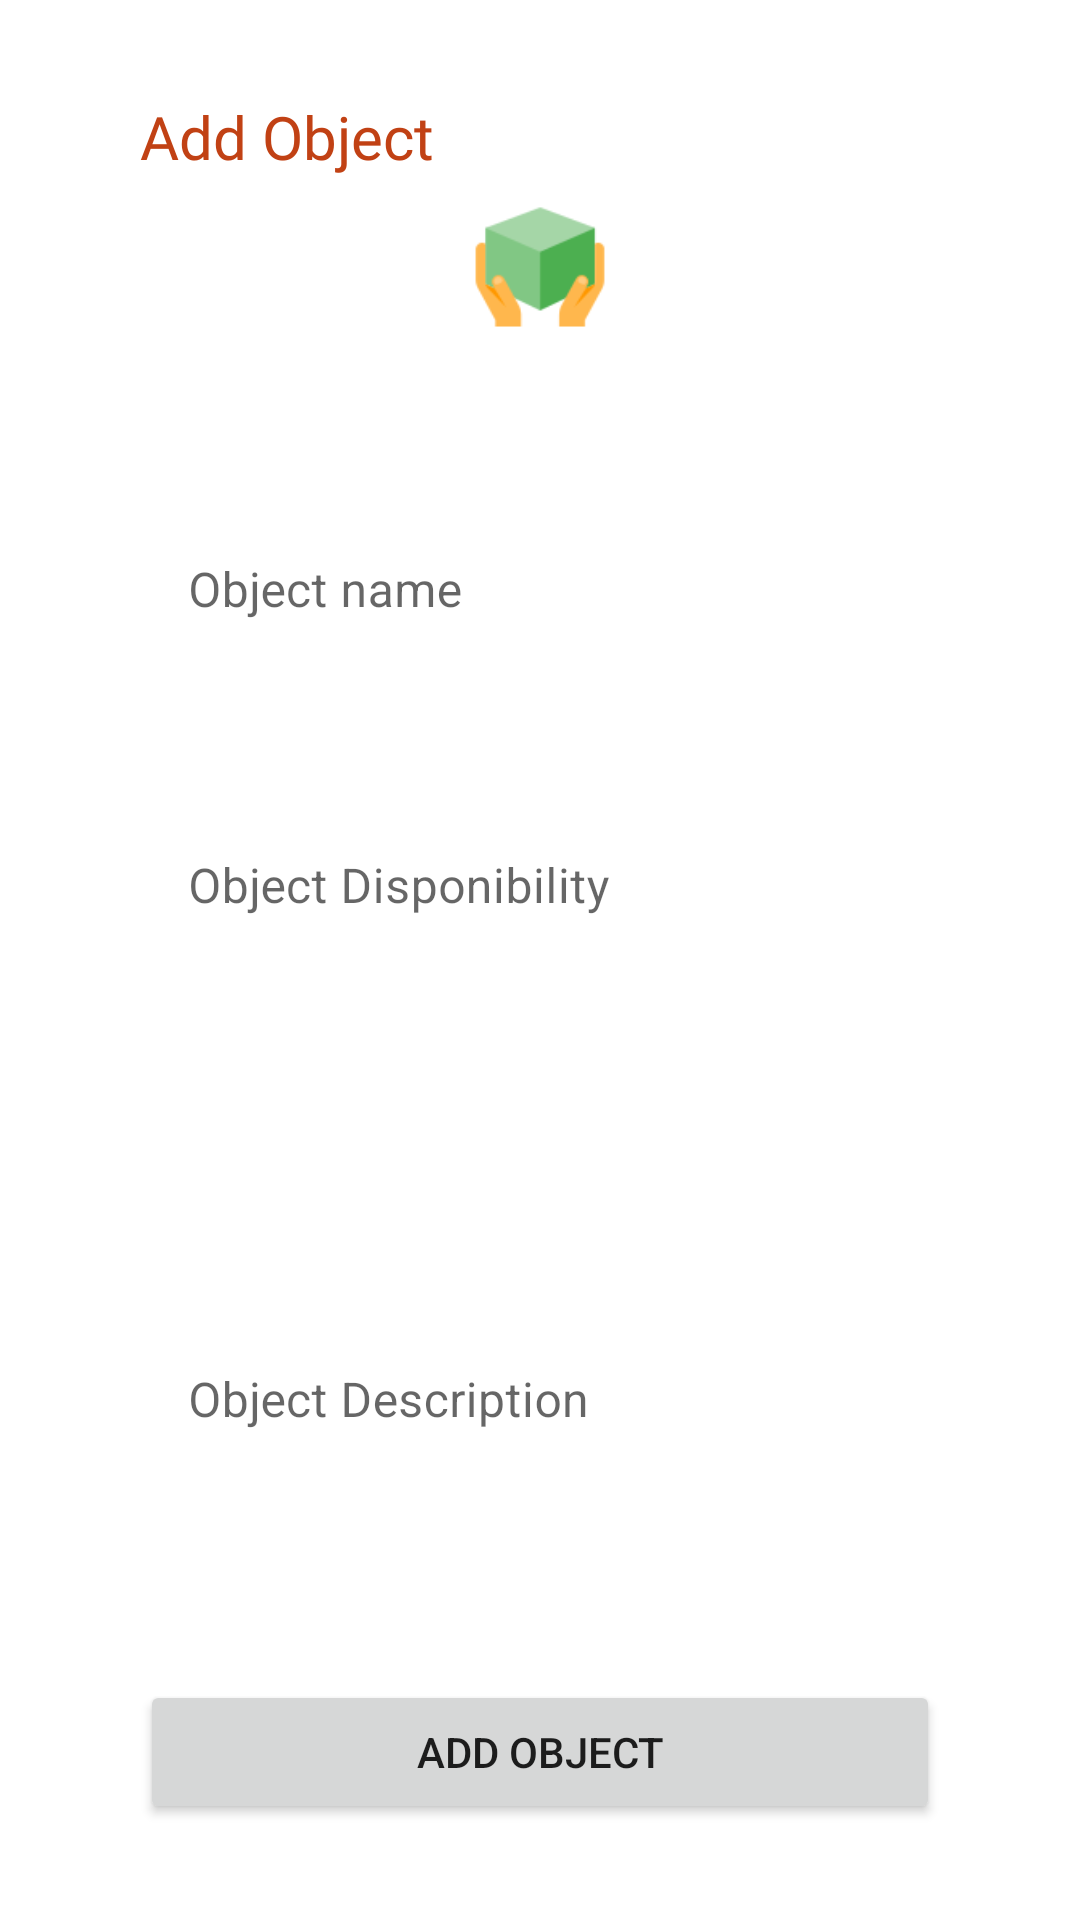

Produce the Android XML layout that renders to this screen, including the resource entries it uses.
<!-- AndroidManifest.xml: application theme Theme.LetMeApp -->
<!-- res/layout/fragment_object.xml -->
<?xml version="1.0" encoding="utf-8"?>
<androidx.constraintlayout.widget.ConstraintLayout xmlns:android="http://schemas.android.com/apk/res/android"
    xmlns:app="http://schemas.android.com/apk/res-auto"
    xmlns:tools="http://schemas.android.com/tools"
    android:layout_width="match_parent"
    android:layout_height="match_parent"
    android:padding="@dimen/padding_constraint_standard"
    tools:context=".ui.object.ObjectFragment"
    >

    <TextView
        android:id="@+id/tvObject"
        android:layout_width="wrap_content"
        android:layout_height="wrap_content"
        android:text="@string/strAddObject"
        app:layout_constraintStart_toStartOf="@id/glStart"
        app:layout_constraintTop_toTopOf="parent"
        android:fontFamily="@font/lemon"
        android:textColor="@color/primary_dark"
        android:textSize="@dimen/tv_title1_size"
        />

    <ImageView
        android:id="@+id/ivObjeto"
        android:layout_width="wrap_content"
        android:layout_height="wrap_content"
        app:layout_constraintEnd_toEndOf="@id/glEnd"
        app:layout_constraintStart_toStartOf="@id/glStart"
        app:layout_constraintTop_toBottomOf="@+id/tvObject"
        app:srcCompat="@drawable/box" />

    <com.google.android.material.textfield.TextInputLayout
        android:id="@+id/tilNombreObjeto"
        style="@style/TextInputLayout"
        android:layout_width="0dp"
        android:layout_height="wrap_content"
        android:layout_marginTop="32dp"
        app:layout_constraintEnd_toEndOf="@id/glEnd"
        app:layout_constraintStart_toStartOf="@id/glStart"
        app:layout_constraintTop_toBottomOf="@id/ivObjeto">

        <com.google.android.material.textfield.TextInputEditText
            android:id="@+id/tietNombreObjeto"
            android:layout_width="match_parent"
            android:layout_height="wrap_content"
            android:hint="@string/strObjectName" />
    </com.google.android.material.textfield.TextInputLayout>

    <com.google.android.material.textfield.TextInputLayout
        android:id="@+id/tilDescripionObjeto"
        style="@style/TextInputLayout"
        android:layout_width="0dp"
        android:layout_height="0dp"
        android:layout_marginTop="32dp"
        app:layout_constraintBottom_toTopOf="@+id/btnObjeto"
        app:layout_constraintEnd_toEndOf="@id/glEnd"
        app:layout_constraintStart_toStartOf="@id/glStart"
        app:layout_constraintTop_toBottomOf="@+id/tilDisponibilidadObjeto">

        <com.google.android.material.textfield.TextInputEditText
            android:id="@+id/tietDescripcionObjeto"
            android:layout_width="match_parent"
            android:layout_height="match_parent"
            android:hint="@string/strObjectDescription"
            android:singleLine="false" />
    </com.google.android.material.textfield.TextInputLayout>

    <com.google.android.material.textfield.TextInputLayout
        android:id="@+id/tilDisponibilidadObjeto"
        style="@style/TextInputLayout"
        android:layout_width="0dp"
        android:layout_height="wrap_content"
        android:layout_marginTop="32dp"
        app:layout_constraintEnd_toEndOf="@id/glEnd"
        app:layout_constraintStart_toStartOf="@id/glStart"
        app:layout_constraintTop_toBottomOf="@+id/tilNombreObjeto">

        <com.google.android.material.textfield.TextInputEditText
            android:id="@+id/tietDisponibilidadObjeto"
            android:layout_width="match_parent"
            android:layout_height="wrap_content"
            android:hint="@string/strObjectDisponibility" />
    </com.google.android.material.textfield.TextInputLayout>

    <Button
        android:id="@+id/btnObjeto"
        android:layout_width="0dp"
        android:layout_height="wrap_content"
        android:text="@string/strAddObject"
        app:layout_constraintBottom_toBottomOf="parent"
        app:layout_constraintEnd_toEndOf="@id/glEnd"
        app:layout_constraintStart_toStartOf="@id/glStart" />

    <androidx.constraintlayout.widget.Guideline
        android:id="@+id/glStart"
        android:layout_width="wrap_content"
        android:layout_height="wrap_content"
        android:orientation="vertical"
        app:layout_constraintGuide_percent="0.05" />

    <androidx.constraintlayout.widget.Guideline
        android:id="@+id/glEnd"
        android:layout_width="wrap_content"
        android:layout_height="wrap_content"
        android:orientation="vertical"
        app:layout_constraintGuide_percent="0.95" />

    <ProgressBar
        android:id="@+id/pbObjectFragment"
        style="?android:attr/progressBarStyle"
        android:layout_width="0dp"
        android:layout_height="0dp"
        android:visibility="gone"
        app:layout_constraintBottom_toBottomOf="parent"
        app:layout_constraintEnd_toStartOf="@+id/glEnd"
        app:layout_constraintStart_toStartOf="@+id/glStart"
        app:layout_constraintTop_toTopOf="parent"
        tools:visibility="visible" />

</androidx.constraintlayout.widget.ConstraintLayout>
<!-- resources referenced by this layout -->
<resources>
  <color name="primary_dark">#c14114</color>
  <dimen name="padding_constraint_standard">32dp</dimen>
  <dimen name="tv_title1_size">20sp</dimen>
  <!-- drawable box: png bitmap (drawable-hdpi, 3408 bytes) -->
  <string name="strAddObject">Add Object</string>
  <string name="strObjectDescription">Object Description</string>
  <string name="strObjectDisponibility">Object Disponibility</string>
  <string name="strObjectName">Object name</string>
  <style name="TextInputLayout">
          <item name="boxStrokeColor">@color/primary_light</item>
          <item name="background">@android:color/transparent</item>
          <item name="hintTextColor">@color/primary_dark</item>
          <item name="boxBackgroundMode">none</item>
      </style>
  <style name="Theme.LetMeApp" parent="Theme.MaterialComponents.DayNight.DarkActionBar">
          
          <item name="colorPrimary">@color/primary</item>
          <item name="colorPrimaryVariant">@color/primary_dark</item>
          <item name="colorOnPrimary">@color/white</item>
          
          <item name="colorSecondary">@color/secondary</item>
          <item name="colorSecondaryVariant">@color/secondary_dark</item>
          <item name="colorOnSecondary">@color/black</item>
          
          <item name="android:statusBarColor">@color/primary_dark</item>
      </style>
  <color name="primary_light">#ffa26e</color>
  <color name="primary">#fa7141</color>
  <color name="white">#FFFFFFFF</color>
  <color name="secondary">#cfc096</color>
  <color name="secondary_dark">#9d9068</color>
  <color name="black">#FF000000</color>
</resources>
